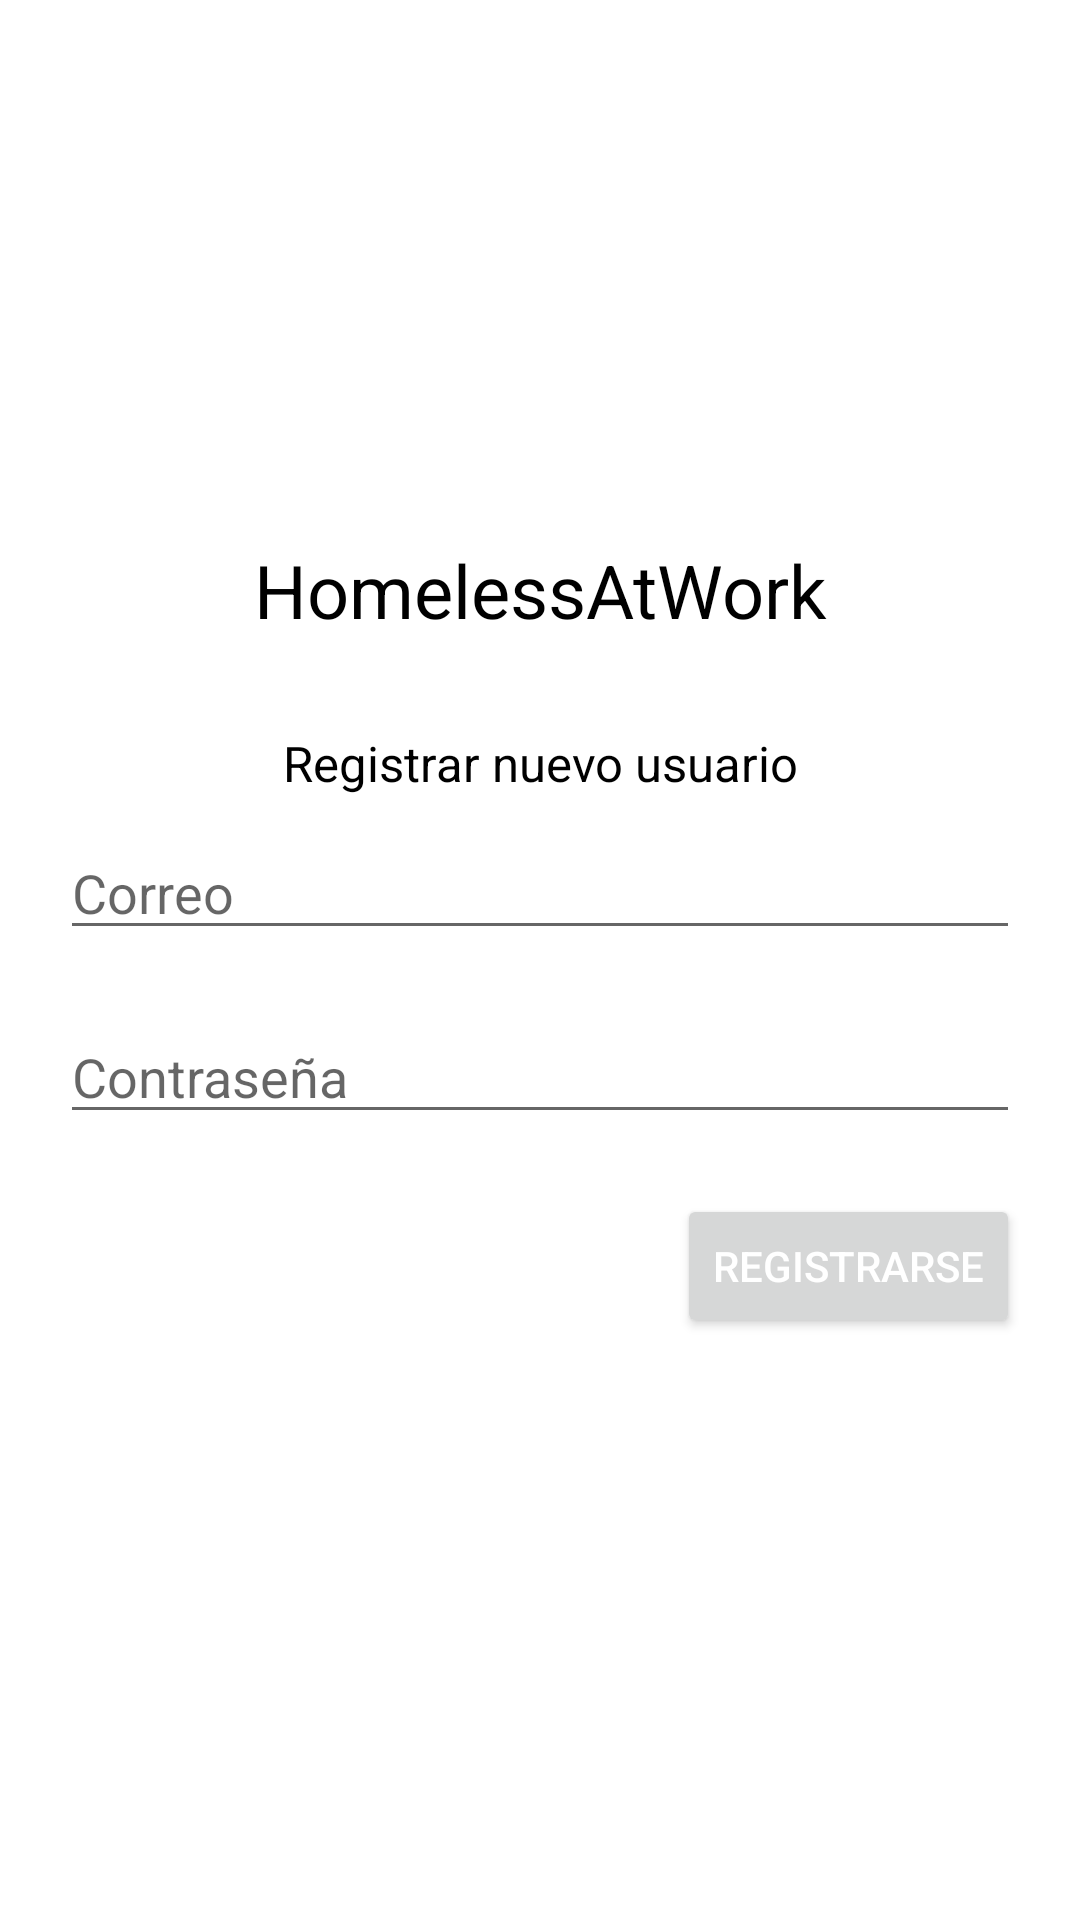

Layout XML and referenced resources for this Android screen:
<!-- AndroidManifest.xml: application theme Theme.Homeless -->
<!-- res/layout/activity_registrarse.xml -->
<?xml version="1.0" encoding="utf-8"?>
<androidx.constraintlayout.widget.ConstraintLayout xmlns:android="http://schemas.android.com/apk/res/android"
    xmlns:app="http://schemas.android.com/apk/res-auto"
    xmlns:tools="http://schemas.android.com/tools"
    android:layout_width="match_parent"
    android:layout_height="match_parent"
    tools:context=".registrarse">

    <ScrollView
        android:layout_width="match_parent"
        android:layout_height="wrap_content">

        <LinearLayout
            android:layout_width="match_parent"
            android:layout_height="wrap_content"
            android:orientation="vertical"
            android:background="@android:color/white">

            <ImageButton
                android:id="@+id/btnInicioSesion"
                android:layout_width="50dp"
                android:layout_height="50dp"
                android:src="@drawable/regresar"
                android:background="@android:color/white"
                android:layout_gravity="left"
                android:layout_marginTop="10dp" />

            <ImageView
                android:layout_width="100dp"
                android:layout_height="100dp"
                android:layout_gravity="center"
                android:src="@drawable/firebase"
                android:layout_marginTop="10dp"/>

            <TextView
                android:layout_width="match_parent"
                android:layout_height="wrap_content"
                android:text="@string/tituloPrincipal"
                style="@style/tituloPrincipal"
                android:gravity="center"
                android:layout_marginTop="10dp"/>

            <TextView
                android:layout_width="match_parent"
                android:layout_height="wrap_content"
                android:text="@string/registrarUsuario"
                style="@style/subTituloPrincipal"
                android:gravity="center"
                android:layout_marginTop="30dp"/>


        <EditText
            android:id="@+id/txtCorreo"
            android:layout_width="match_parent"
            android:layout_height="wrap_content"
            android:hint="Correo"
            android:layout_marginTop="10dp"
            android:layout_marginLeft="20dp"
            android:layout_marginRight="20dp"/>

        <EditText
            android:id="@+id/txtPassword"
            android:layout_width="match_parent"
            android:layout_height="wrap_content"
            android:hint="Contraseña"
            android:ems="10"
            android:inputType="textPassword"
            android:layout_marginTop="20dp"
            android:layout_marginLeft="20dp"
            android:layout_marginRight="20dp"/>

            <Button
                android:id="@+id/btnRegistrarUsuario"
                android:layout_width="wrap_content"
                android:layout_height="wrap_content"
                android:text="@string/registrarse"
                android:textColor="@android:color/white"
                android:layout_gravity="end"
                android:layout_marginRight="20dp"
                android:layout_marginTop="20dp"/>


        </LinearLayout>

    </ScrollView>

    <com.airbnb.lottie.LottieAnimationView
        android:id="@+id/animacionGuardado"
        android:layout_width="match_parent"
        android:layout_height="match_parent"
        app:lottie_rawRes="@raw/save"
        app:lottie_autoPlay="false"
        app:lottie_loop="false"
        android:visibility="invisible" />

</androidx.constraintlayout.widget.ConstraintLayout>
<!-- resources referenced by this layout -->
<resources>
  <string name="registrarUsuario">Registrar nuevo usuario</string>
  <string name="registrarse">Registrarse</string>
  <string name="tituloPrincipal">HomelessAtWork</string>
  <style name="subTituloPrincipal">
          <item name="android:textColor">@color/primaryTextColor</item>
          <item name="android:textSize">8pt</item>
      </style>
  <style name="tituloPrincipal">
          <item name="android:textColor">@color/primaryTextColor</item>
          <item name="android:textSize">12pt</item>
      </style>
  <style name="Theme.Homeless" parent="Theme.MaterialComponents.Light.NoActionBar">
          
          <item name="colorPrimary">@color/primaryColor</item>
          <item name="colorPrimaryVariant">@color/primaryDarkColor</item>
          <item name="colorOnPrimary">@color/primaryLightColor</item>
          
          <item name="colorSecondary">@color/secondaryColor</item>
          <item name="colorSecondaryVariant">@color/secondaryDarkColor</item>
          <item name="colorOnSecondary">@color/primaryTextColor</item>
          
          <item name="android:statusBarColor" tools:targetApi="l">?attr/colorPrimaryVariant</item>
          
      </style>
  <color name="primaryTextColor">#000000</color>
  <color name="primaryColor">#4caf50</color>
  <color name="primaryDarkColor">#087f23</color>
  <color name="primaryLightColor">#80e27e</color>
  <color name="secondaryColor">#1b5e20</color>
  <color name="secondaryDarkColor">#003300</color>
</resources>
